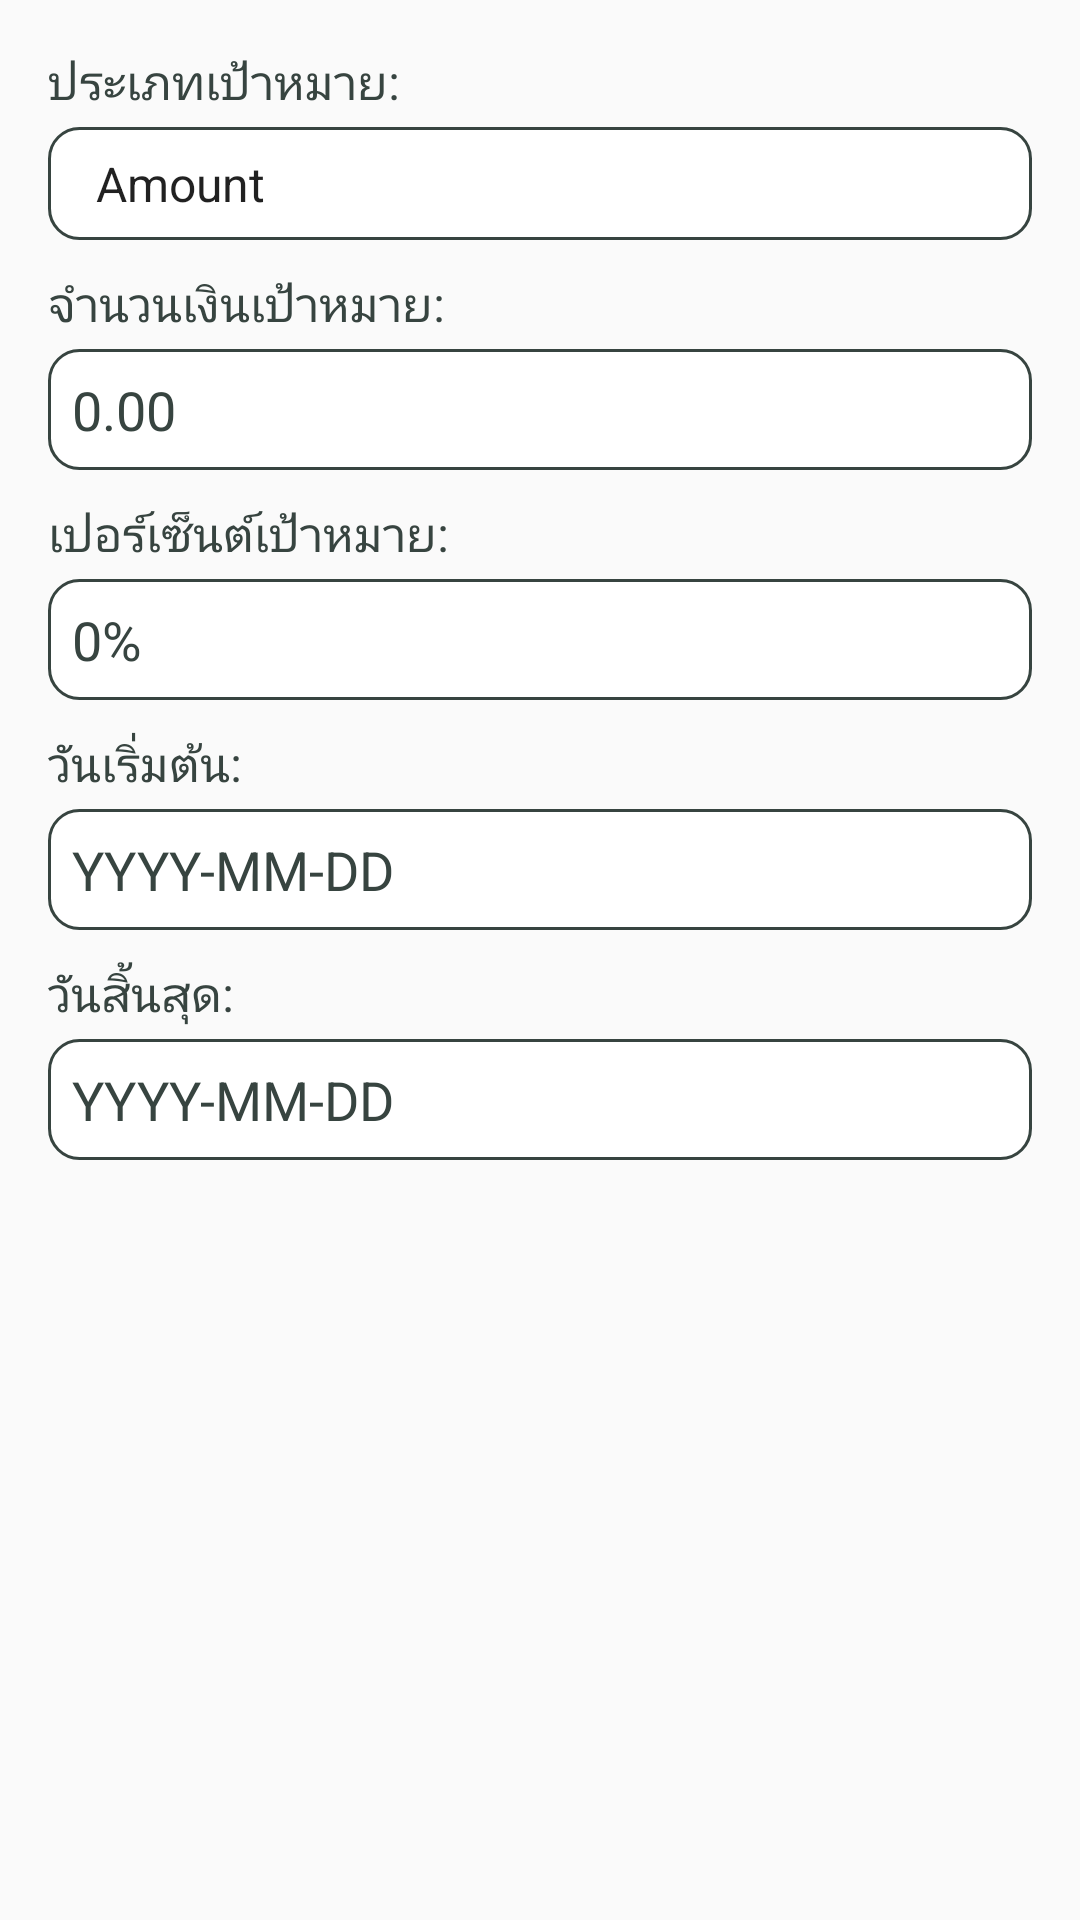

The Android layout XML behind this screen, and the referenced resources:
<!-- AndroidManifest.xml: application theme Theme.AppCompat.Light.DarkActionBar -->
<!-- res/layout/dialog_add_target.xml -->
<?xml version="1.0" encoding="utf-8"?>
<ScrollView xmlns:android="http://schemas.android.com/apk/res/android"
    xmlns:app="http://schemas.android.com/apk/res-auto"
    android:layout_width="match_parent"
    android:layout_height="wrap_content"
    android:fillViewport="true"
    android:padding="16dp"
    android:backgroundTint="@color/BG">

    <LinearLayout
        android:layout_width="match_parent"
        android:layout_height="wrap_content"
        android:orientation="vertical"
        android:gravity="center_horizontal">

        
        <TextView
            android:layout_width="match_parent"
            android:layout_height="wrap_content"
            android:text="ประเภทเป้าหมาย:"
            android:textColor="@color/TextDarkGreen"
            android:textSize="16sp"
            android:layout_marginBottom="4dp" />

        <Spinner
            android:id="@+id/spTargetType"
            android:layout_width="match_parent"
            android:layout_height="wrap_content"
            android:entries="@array/target_types"
            android:background="@drawable/bg_field"
            android:padding="8dp"
            android:layout_marginBottom="10dp" />

        
        <TextView
            android:id="@+id/tvAmountLabel"
            android:layout_width="match_parent"
            android:layout_height="wrap_content"
            android:text="จำนวนเงินเป้าหมาย:"
            android:textColor="@color/TextDarkGreen"
            android:textSize="16sp"
            android:layout_marginBottom="4dp" />

        <EditText
            android:id="@+id/etTargetAmount"
            android:layout_width="match_parent"
            android:layout_height="wrap_content"
            android:hint="0.00"
            android:inputType="numberDecimal"
            android:background="@drawable/bg_field"
            android:padding="8dp"
            android:textColor="@color/TextDarkGreen"
            android:textColorHint="@color/TextDarkGreen"
            android:layout_marginBottom="10dp" />

        
        <TextView
            android:id="@+id/tvPercentageLabel"
            android:layout_width="match_parent"
            android:layout_height="wrap_content"
            android:text="เปอร์เซ็นต์เป้าหมาย:"
            android:textColor="@color/TextDarkGreen"
            android:textSize="16sp"
            android:layout_marginBottom="4dp" />

        <EditText
            android:id="@+id/etTargetPercentage"
            android:layout_width="match_parent"
            android:layout_height="wrap_content"
            android:hint="0%"
            android:inputType="numberDecimal"
            android:background="@drawable/bg_field"
            android:padding="8dp"
            android:textColor="@color/TextDarkGreen"
            android:textColorHint="@color/TextDarkGreen"
            android:layout_marginBottom="10dp" />

        
        <TextView
            android:id="@+id/tvCustomCategoryLabel"
            android:layout_width="match_parent"
            android:layout_height="wrap_content"
            android:text="หมวดหมู่เป้าหมาย:"
            android:textColor="@color/TextDarkGreen"
            android:textSize="16sp"
            android:layout_marginBottom="4dp"
            android:visibility="gone"/>

        <EditText
            android:id="@+id/etCustomCategory"
            android:layout_width="match_parent"
            android:layout_height="wrap_content"
            android:hint="กรอกชื่อหมวดหมู่"
            android:inputType="text"
            android:background="@drawable/bg_field"
            android:padding="8dp"
            android:textColor="@color/TextDarkGreen"
            android:textColorHint="@color/TextDarkGreen"
            android:layout_marginBottom="10dp"
            android:visibility="gone"/>

        
        <TextView
            android:layout_width="match_parent"
            android:layout_height="wrap_content"
            android:text="วันเริ่มต้น:"
            android:textColor="@color/TextDarkGreen"
            android:textSize="16sp"
            android:layout_marginBottom="4dp" />

        <EditText
            android:id="@+id/etStartDate"
            android:layout_width="match_parent"
            android:layout_height="wrap_content"
            android:hint="YYYY-MM-DD"
            android:inputType="date"
            android:background="@drawable/bg_field"
            android:padding="8dp"
            android:textColor="@color/TextDarkGreen"
            android:textColorHint="@color/TextDarkGreen"
            android:layout_marginBottom="10dp" />

        <TextView
            android:layout_width="match_parent"
            android:layout_height="wrap_content"
            android:text="วันสิ้นสุด:"
            android:textColor="@color/TextDarkGreen"
            android:textSize="16sp"
            android:layout_marginBottom="4dp" />

        <EditText
            android:id="@+id/etEndDate"
            android:layout_width="match_parent"
            android:layout_height="wrap_content"
            android:hint="YYYY-MM-DD"
            android:inputType="date"
            android:background="@drawable/bg_field"
            android:padding="8dp"
            android:textColor="@color/TextDarkGreen"
            android:textColorHint="@color/TextDarkGreen"
            android:layout_marginBottom="16dp" />

    </LinearLayout>
</ScrollView>
<!-- resources referenced by this layout -->
<resources>
  <string-array name="target_types">
          <item>Amount</item>
          <item>Percentage</item>
          <item>Hybrid</item>
          <item>Use less money in category…</item>
      </string-array>
  <color name="BG">#DFFFDF</color>
  <color name="TextDarkGreen">#374440</color>
  <!-- drawable bg_field (drawable) -->
  <?xml version="1.0" encoding="utf-8"?>
  <shape xmlns:android="http://schemas.android.com/apk/res/android"
      android:shape="rectangle">
  
      <solid android:color="@color/white" />
  
      <stroke
          android:width="1dp"
          android:color="@color/TextDarkGreen" />
  
      <corners android:radius="10dp" />
  
      <padding
          android:left="8dp"
          android:top="6dp"
          android:right="8dp"
          android:bottom="6dp" />
  </shape>
  <color name="white">#FFFFFFFF</color>
</resources>
